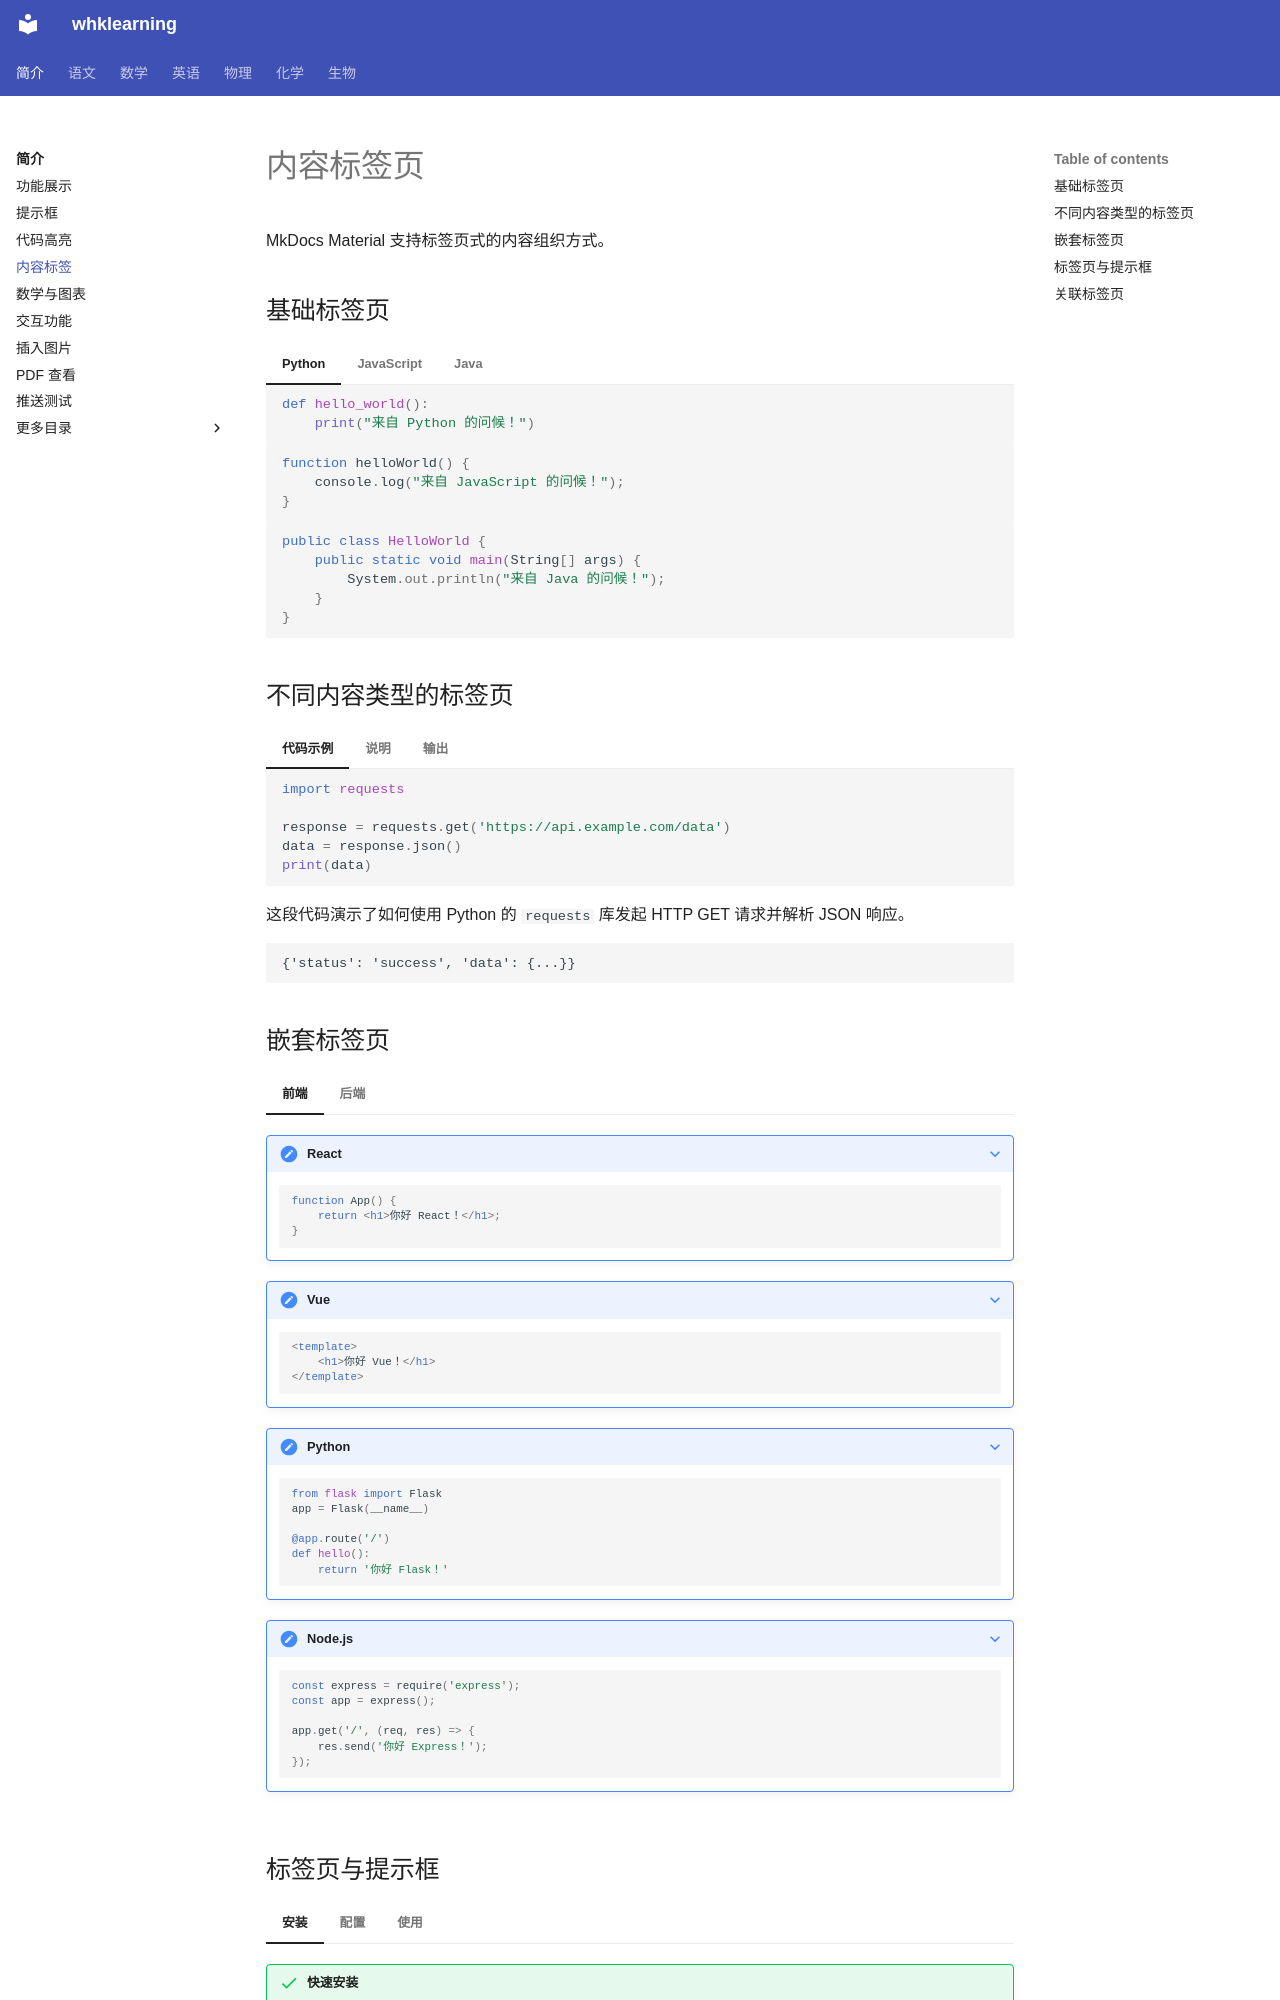

repository: levitate921/myblog · page: introduction/tabs-content/index.html · generator: mkdocs

# 内容标签页

MkDocs Material 支持标签页式的内容组织方式。

## 基础标签页

=== "Python"
    ```python
    def hello_world():
        print("来自 Python 的问候！")
    ```

=== "JavaScript"
    ```javascript
    function helloWorld() {
        console.log("来自 JavaScript 的问候！");
    }
    ```

=== "Java"
    ```java
    public class HelloWorld {
        public static void main(String[] args) {
            System.out.println("来自 Java 的问候！");
        }
    }
    ```

## 不同内容类型的标签页

=== "代码示例"
    ```python
    import requests
    
    response = requests.get('https://api.example.com/data')
    data = response.json()
    print(data)
    ```

=== "说明"
    这段代码演示了如何使用 Python 的 `requests` 库发起 HTTP GET 请求并解析 JSON 响应。

=== "输出"
    ```
    {'status': 'success', 'data': {...}}
    ```
